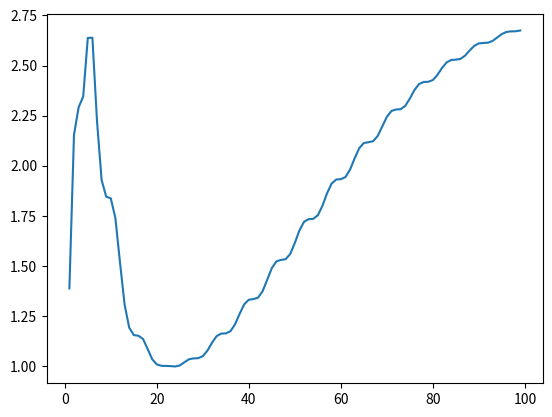

Reproduce this figure in Python.
import matplotlib.pyplot as plt
import numpy as np

x = np.arange(100)
y = np.exp((np.sin(np.log(x + np.sin(x))))**2)
plt.plot(x,y)
plt.show()
